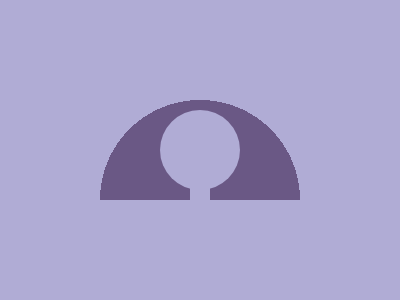

Here is a drawing made with CSS. Write the source that renders it.

<!-- 100% match, 313 characters -->
<div><p><style>&{background:#B0ACD5;body{width:200;height:100;background:radial-gradient(circle at 100px 100px,#6A5885 0 100px,#0000 100px);margin:100}div{width:80;height:80;background:#B0ACD5;border-radius:50%;transform:translate(60px,10px)}p{width:20;height:20;background:#B0ACD5;transform:translate(30px,70px)}
